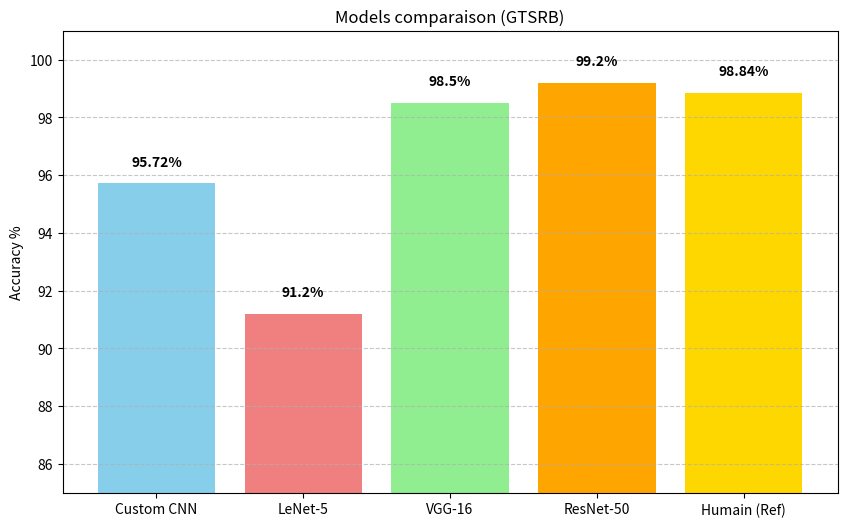

Write Python code to recreate this figure.
import matplotlib.pyplot as plt
import numpy as np

models = ['Custom CNN', 'LeNet-5', 'VGG-16', 'ResNet-50', 'Humain (Ref)']
accuracy_scores = [95.72, 91.20, 98.50, 99.20, 98.84]
inference_speed = [5, 3, 25, 40] 

plt.figure(figsize=(10, 6))
colors = ['skyblue', 'lightcoral', 'lightgreen', 'orange', 'gold']

bars = plt.bar(models, accuracy_scores, color=colors)

for bar in bars:
    yval = bar.get_height()
    plt.text(bar.get_x() + bar.get_width()/2, yval + 0.5, f"{yval}%", ha='center', va='bottom', fontweight='bold')

plt.ylim(85, 101) 
plt.ylabel('Accuracy %')
plt.title('Models comparaison (GTSRB)')
plt.grid(axis='y', linestyle='--', alpha=0.7)

plt.show()